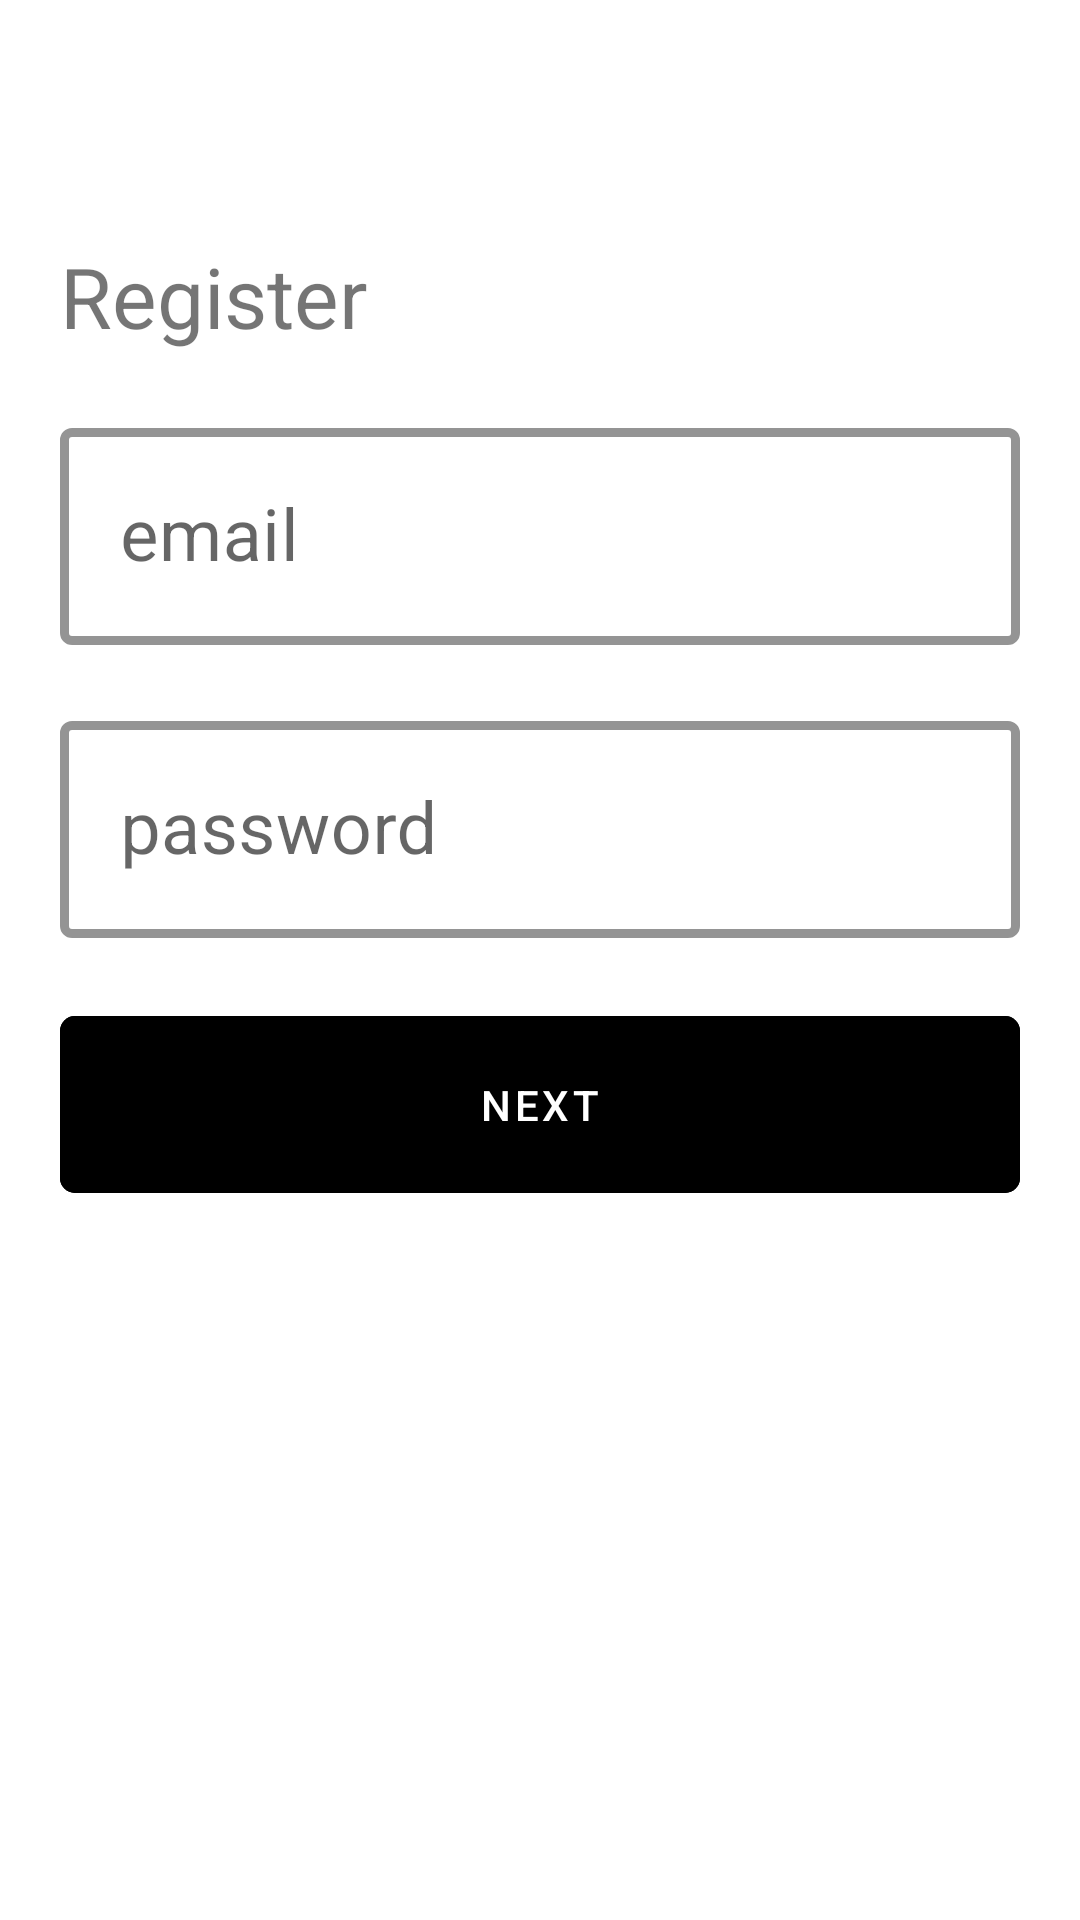

Layout XML and referenced resources for this Android screen:
<!-- AndroidManifest.xml: application theme Theme.RegistrationFirebaseFragments -->
<!-- res/layout/fragment_register1.xml -->
<?xml version="1.0" encoding="utf-8"?>
<androidx.constraintlayout.widget.ConstraintLayout xmlns:android="http://schemas.android.com/apk/res/android"
    xmlns:tools="http://schemas.android.com/tools"
    android:layout_width="match_parent"
    android:layout_height="match_parent"
    xmlns:app="http://schemas.android.com/apk/res-auto"
    tools:context=".register2">

    <androidx.appcompat.widget.AppCompatImageButton
        android:id="@+id/arrowBack"
        android:backgroundTint="@color/white"
        android:layout_width="wrap_content"
        android:layout_height="wrap_content"
        android:src="@drawable/arrow_back"
        app:layout_constraintTop_toTopOf="parent"
        app:layout_constraintStart_toStartOf="parent"
        android:layout_margin="20dp"
        />
    <androidx.appcompat.widget.AppCompatTextView
        android:id="@+id/registerTitle"
        android:layout_width="wrap_content"
        android:layout_height="wrap_content"
        app:layout_constraintTop_toBottomOf="@+id/arrowBack"
        app:layout_constraintStart_toStartOf="parent"
        android:text="@string/registerText"
        android:textSize="28sp"
        android:layout_marginStart="20dp"
        android:layout_marginTop="40dp"
        android:layout_marginBottom="40dp"
        />


    <com.google.android.material.textfield.TextInputLayout
        android:id="@+id/emailwrapper"
        app:layout_constraintTop_toBottomOf="@+id/registerTitle"
        app:layout_constraintStart_toStartOf="parent"
        style="@style/Widget.MaterialComponents.TextInputLayout.OutlinedBox"
        android:layout_width="match_parent"
        android:layout_height="wrap_content"
        android:hint="@string/email"
        app:cornerRadius="5dp"
        app:boxStrokeColor="@color/black"
        android:layout_margin="20dp"
        app:boxStrokeWidth="3dp"

        >
        <com.google.android.material.textfield.TextInputEditText
            android:id="@+id/email"
            android:layout_width="match_parent"
            android:layout_height="wrap_content"
            android:textColor="@color/black"
            android:textSize="24sp"
            android:padding="20dp"

            />
    </com.google.android.material.textfield.TextInputLayout>

    <com.google.android.material.textfield.TextInputLayout
        android:id="@+id/passwordWrapper"
        app:layout_constraintTop_toBottomOf="@+id/emailwrapper"
        app:layout_constraintStart_toStartOf="parent"
        style="@style/Widget.MaterialComponents.TextInputLayout.OutlinedBox"
        android:layout_width="match_parent"
        android:layout_height="wrap_content"
        android:hint="@string/password"
        app:cornerRadius="5dp"
        app:boxStrokeColor="@color/black"
        android:layout_margin="20dp"
        app:boxStrokeWidth="3dp"
        >
        <com.google.android.material.textfield.TextInputEditText
            android:id="@+id/password"
            android:layout_width="match_parent"
            android:layout_height="wrap_content"
            android:textColor="@color/black"
            android:textSize="24sp"
            android:padding="20dp"

            />
    </com.google.android.material.textfield.TextInputLayout>

    <com.google.android.material.button.MaterialButton
        android:id="@+id/next"
        style="@style/Widget.MaterialComponents.Button.OutlinedButton"
        app:cornerRadius="5dp"
        android:backgroundTint="@color/black"
        android:textColor="@color/white"
        android:layout_width="match_parent"
        android:layout_height="wrap_content"
        android:padding="20dp"
        android:layout_margin="20dp"
        android:text="@string/next"
        app:layout_constraintTop_toBottomOf="@+id/passwordWrapper"
        app:layout_constraintStart_toStartOf="parent"
        app:layout_constraintEnd_toEndOf="parent"
        />


</androidx.constraintlayout.widget.ConstraintLayout>
<!-- resources referenced by this layout -->
<resources>
  <string name="email">email</string>
  <string name="next">next</string>
  <string name="password">password</string>
  <string name="registerText">Register</string>
  <style name="Theme.RegistrationFirebaseFragments" parent="Theme.MaterialComponents.DayNight.NoActionBar">
          
          <item name="colorPrimary">@color/purple_500</item>
          <item name="colorPrimaryVariant">@color/purple_700</item>
          <item name="colorOnPrimary">@color/white</item>
          
          <item name="colorSecondary">@color/teal_200</item>
          <item name="colorSecondaryVariant">@color/teal_700</item>
          <item name="colorOnSecondary">@color/black</item>
          
          <item name="android:statusBarColor" tools:targetApi="l">?attr/colorPrimaryVariant</item>
          
      </style>
  <!-- not gathered from this repository: default colours our renderer supplied (Android Studio template values) -->
  <color name="purple_500">#FF6200EE</color>
  <color name="purple_700">#FF3700B3</color>
  <color name="teal_200">#FF03DAC5</color>
  <color name="teal_700">#FF018786</color>
  <color name="black">#FF000000</color>
  <color name="white">#FFFFFFFF</color>
</resources>
